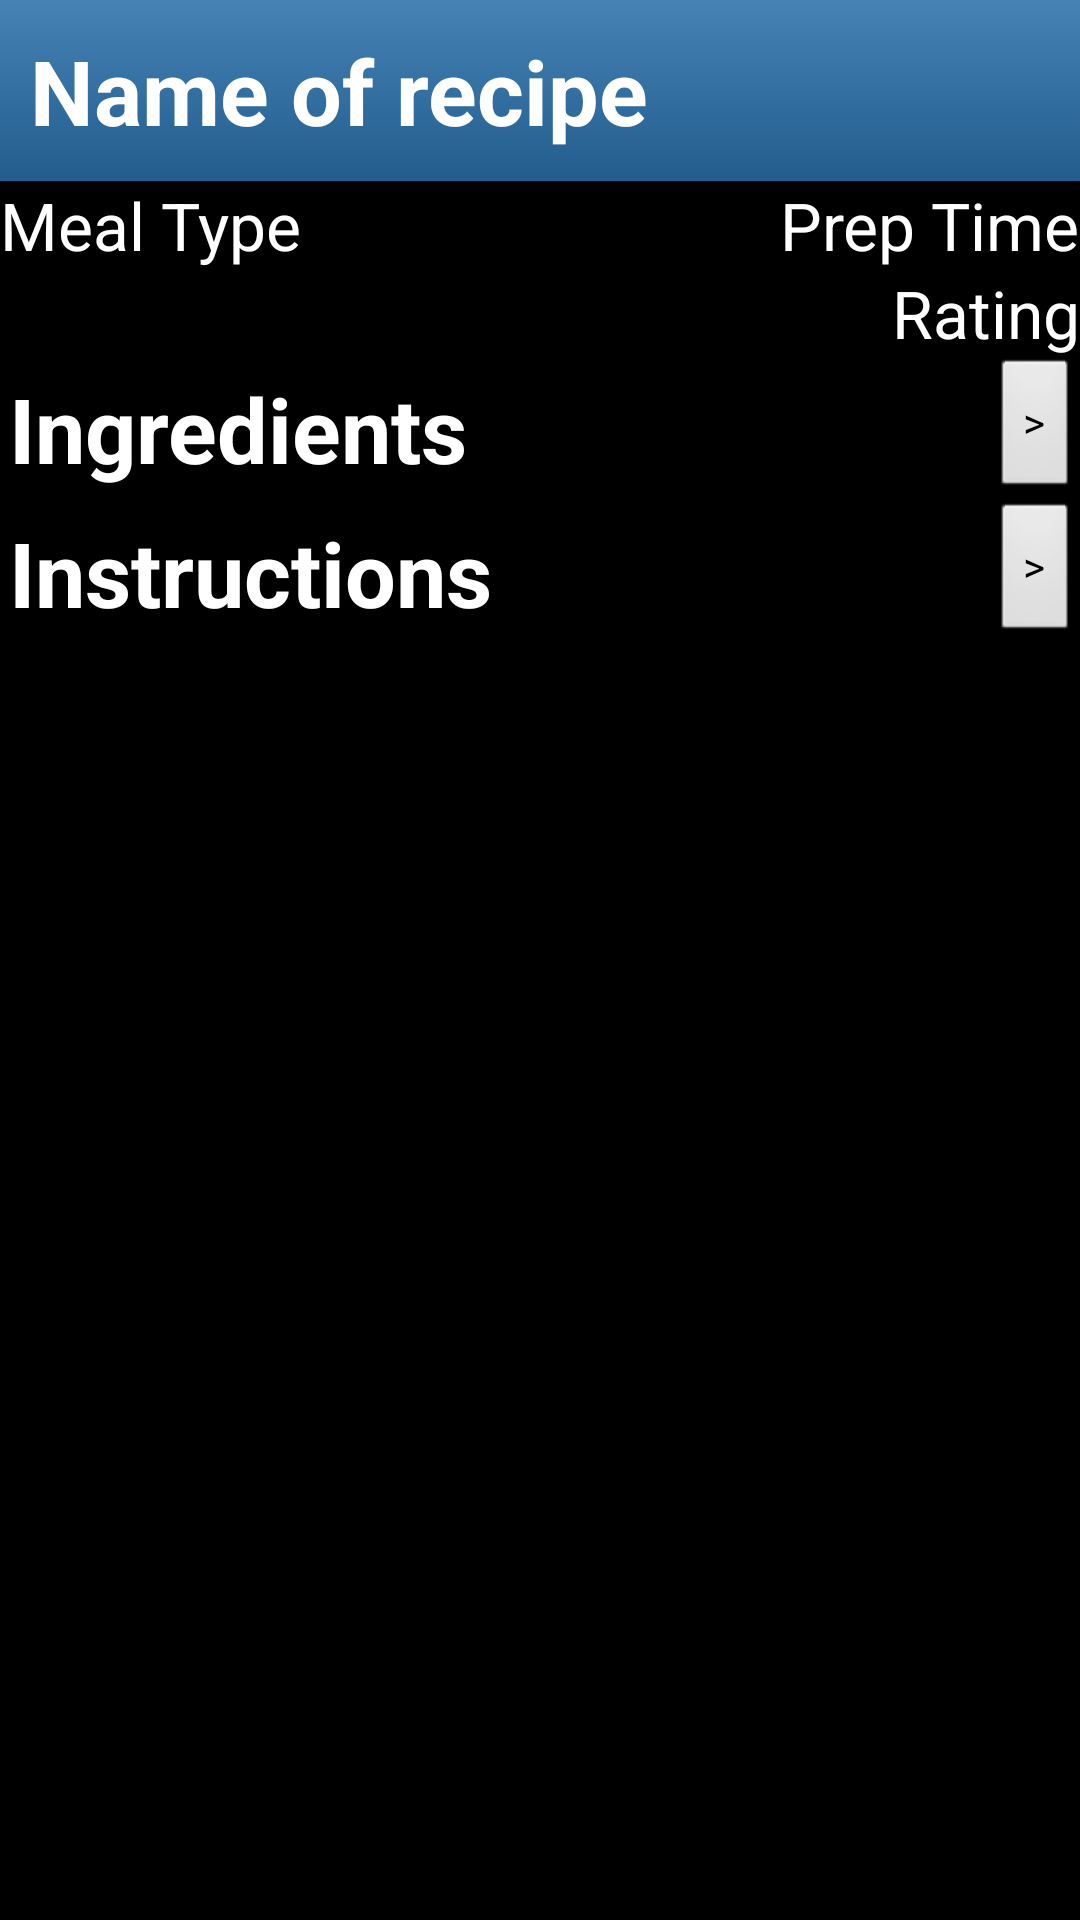

Produce the Android XML layout that renders to this screen, including the resource entries it uses.
<!-- AndroidManifest.xml: application theme AppTheme -->
<!-- res/layout/recipe_viewer.xml -->
<LinearLayout xmlns:android="http://schemas.android.com/apk/res/android"
    android:orientation="vertical" android:layout_width="fill_parent"
    android:layout_height="fill_parent"
    android:background="@drawable/tweed_repeating"
    >

    <TextView
        android:layout_width="match_parent"
        android:layout_height="wrap_content"
        android:textAppearance="?android:attr/textAppearanceLarge"
        android:text="Name of recipe"
        android:id="@+id/nameText"
        android:gravity="center_vertical"
        android:layout_alignParentTop="true"
        android:layout_alignParentBottom="true"
        android:textStyle="bold"
        android:textSize="30sp"
        android:textColor="#ffffff"
        android:background="@drawable/blue_header"/>

    <RelativeLayout
        android:layout_width="fill_parent"
        android:layout_height="wrap_content">

        <TextView
            android:layout_width="wrap_content"
            android:layout_height="wrap_content"
            android:textAppearance="?android:attr/textAppearanceLarge"
            android:text="Meal Type"
            android:id="@+id/mealTypeText"
            android:textColor="#ffffff"
            android:layout_alignParentLeft="true"
            />

        <TextView
            android:layout_width="wrap_content"
            android:layout_height="wrap_content"
            android:textAppearance="?android:attr/textAppearanceLarge"
            android:text="Prep Time"
            android:id="@+id/timeDisplayText"
            android:textColor="#ffffff"
            android:layout_alignParentRight="true"/>



    </RelativeLayout>

    <RelativeLayout
        android:layout_width="fill_parent"
        android:layout_height="wrap_content">

        <TextView
            android:layout_width="wrap_content"
            android:layout_height="wrap_content"
            android:textAppearance="?android:attr/textAppearanceLarge"
            android:text="Rating"
            android:id="@+id/ratingText"
            android:textColor="#ffffff"
            android:layout_alignParentRight="true"
            />

        <TextView
            android:layout_width="wrap_content"
            android:layout_height="wrap_content"
            android:textAppearance="?android:attr/textAppearanceLarge"
            android:text=""
            android:id="@+id/caloriesText"
            android:textColor="#ffffff"
            android:layout_alignParentLeft="true"/>

    </RelativeLayout>


    <LinearLayout
        android:layout_width="fill_parent"
        android:layout_height="fill_parent"
        android:orientation="vertical">

        <RelativeLayout
            android:layout_width="fill_parent"
            android:layout_height="wrap_content"
            android:orientation="horizontal">
            <TextView
                android:id="@+id/ingredientHeader"
                style="@style/button_text"
                android:layout_width="wrap_content"
                android:layout_height="wrap_content"
                android:text="Ingredients"
                android:layout_alignParentLeft="true"
                android:layout_centerVertical="true"/>
            <Button
                android:id="@+id/expandIngredients"
                android:layout_width="wrap_content"
                android:layout_height="wrap_content"
                android:text=">"
                android:layout_alignParentRight="true"/>
        </RelativeLayout>

        <ListView
            android:id="@+id/ingredientsView"
            android:layout_width="fill_parent"
            android:layout_height="wrap_content"
            android:visibility="gone"/>

        <RelativeLayout
            android:layout_width="fill_parent"
            android:layout_height="wrap_content"
            android:orientation="horizontal">
            <TextView
                android:layout_width="wrap_content"
                android:layout_height="wrap_content"
                android:id="@+id/instructionsHeader"
                style="@style/button_text"
                android:text="Instructions"
                android:layout_alignParentLeft="true"
                android:layout_centerVertical="true"/>
            <Button
                android:id="@+id/expandInstructions"
                android:layout_width="wrap_content"
                android:layout_height="wrap_content"
                android:text=">"
                android:layout_alignParentRight="true"/>
        </RelativeLayout>

        <ScrollView
            android:layout_width="fill_parent"
            android:layout_height="wrap_content">

            <TextView
                android:id="@+id/instructionsView"
                style="@style/button_text"
                android:visibility="gone"
                android:gravity="left"
                android:textAlignment="gravity"
                android:layout_width="fill_parent"
                android:layout_height="wrap_content" />

        </ScrollView>

    </LinearLayout>


</LinearLayout>
<!-- resources referenced by this layout -->
<resources>
  <!-- drawable blue_header (drawable-hdpi) -->
  <?xml version="1.0" encoding="utf-8" ?>
  <selector xmlns:android="http://schemas.android.com/apk/res/android">
      <item android:state_pressed="true" >
          <shape>
              <solid
                  android:color="#4682B4" />
              <stroke
                  android:width="1dp"
                  android:color="#225D8E" />
              <padding
                  android:left="10dp"
                  android:top="10dp"
                  android:right="10dp"
                  android:bottom="10dp" />
          </shape>
      </item>
      <item>
          <shape>
              <gradient
                  android:startColor="#4682B4"
                  android:endColor="#225D8E"
                  android:angle="270" />
              <padding
                  android:left="10dp"
                  android:top="10dp"
                  android:right="10dp"
                  android:bottom="10dp" />
          </shape>
      </item>
  </selector>
  <style name="button_text">
          <item name="android:layout_width">fill_parent</item>
          <item name="android:layout_height">wrap_content</item>
          <item name="android:textColor">#ffffff</item>
          <item name="android:gravity">center</item>
          <item name="android:layout_margin">3dp</item>
          <item name="android:textSize">30dp</item>
          <item name="android:textStyle">bold</item>
          <item name="android:shadowColor">#000000</item>
          <item name="android:shadowDx">1</item>
          <item name="android:shadowDy">1</item>
          <item name="android:shadowRadius">2</item>
      </style>
  <style name="AppTheme" parent="@android:style/Theme.NoTitleBar">
          
      </style>
</resources>
